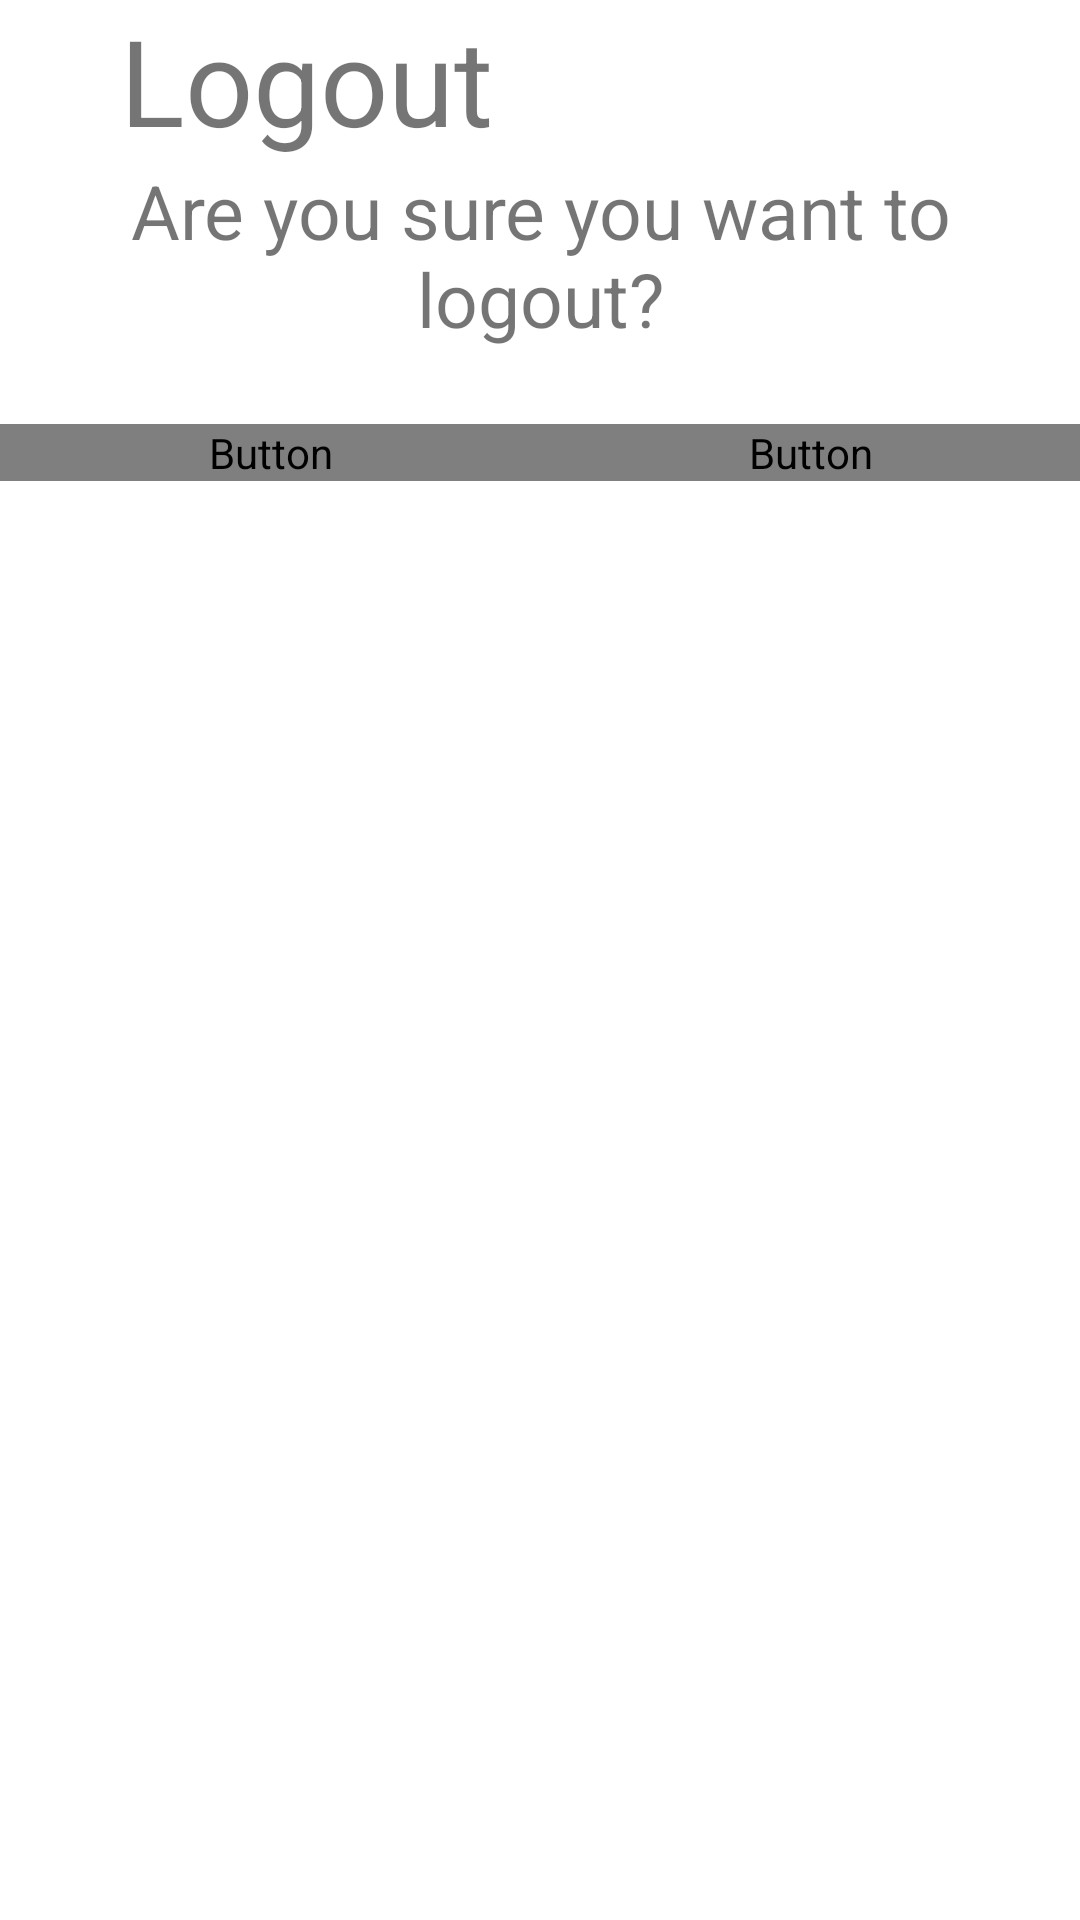

This screen was rendered from an Android layout file. Write that file and the resources it references.
<!-- AndroidManifest.xml: application theme Theme.Robomaster -->
<!-- res/layout/dialog_confirm_logout.xml -->
<?xml version="1.0" encoding="utf-8"?>
<LinearLayout xmlns:android="http://schemas.android.com/apk/res/android"
    android:layout_width="match_parent"
    android:layout_height="match_parent"
    android:orientation="vertical">
<LinearLayout
    android:layout_width="wrap_content"
    android:layout_height="wrap_content"
    android:orientation="horizontal">
    <ImageView
        android:id="@+id/imgAlertPic"
        android:layout_width="40dp"
        android:layout_height="match_parent" />

    <TextView
        android:layout_width="wrap_content"
        android:layout_height="wrap_content"
        android:text="Logout"
        android:textSize="40dp" />

</LinearLayout>

<LinearLayout
    android:layout_width="wrap_content"
    android:layout_height="wrap_content"
    >

    <TextView
        android:id="@+id/tvConfirm"
        android:layout_width="425dp"
        android:layout_height="match_parent"
        android:layout_weight="0.5"
        android:gravity="center"
        android:text="Are you sure you want to logout?"
        android:textSize="25dp" />
</LinearLayout>
<LinearLayout
    android:layout_width="50dp"
    android:layout_height="25dp"/>

    <LinearLayout
        android:layout_width="match_parent"
        android:layout_height="wrap_content"
        android:orientation="horizontal"
        >


        <Button
            android:id="@+id/btnConfirmLogout"
            android:layout_width="0dp"
            android:layout_height="match_parent"
            android:layout_weight="1"
            android:textColor="@color/colorButtonText"
            android:text="YES"
            android:fontFamily="@font/seg_ui_semibold"
            android:background="@drawable/button_background"/>

        <Button
            android:id="@+id/btnNoLogout"
            android:layout_width="0dp"
            android:layout_weight="1"
            android:textColor="@color/colorButtonText"
            android:layout_height="match_parent"
            android:text="NO"
            android:fontFamily="@font/seg_ui_semibold"
            android:background="@drawable/button_background"/>
    </LinearLayout>


</LinearLayout>
<!-- resources referenced by this layout -->
<resources>
  <color name="colorButtonText">#ffffff</color>
  <style name="Theme.Robomaster" parent="Theme.MaterialComponents.DayNight.DarkActionBar">
          <item name="colorPrimary">@color/colorPrimary</item>
          <item name="colorPrimaryDark">@color/colorPrimaryDark</item>
          <item name="colorAccent">@color/colorAccent</item>
      </style>
  <color name="colorPrimary">#121212</color>
  <color name="colorPrimaryDark">#000000</color>
  <color name="colorAccent">#03DAC5</color>
</resources>
